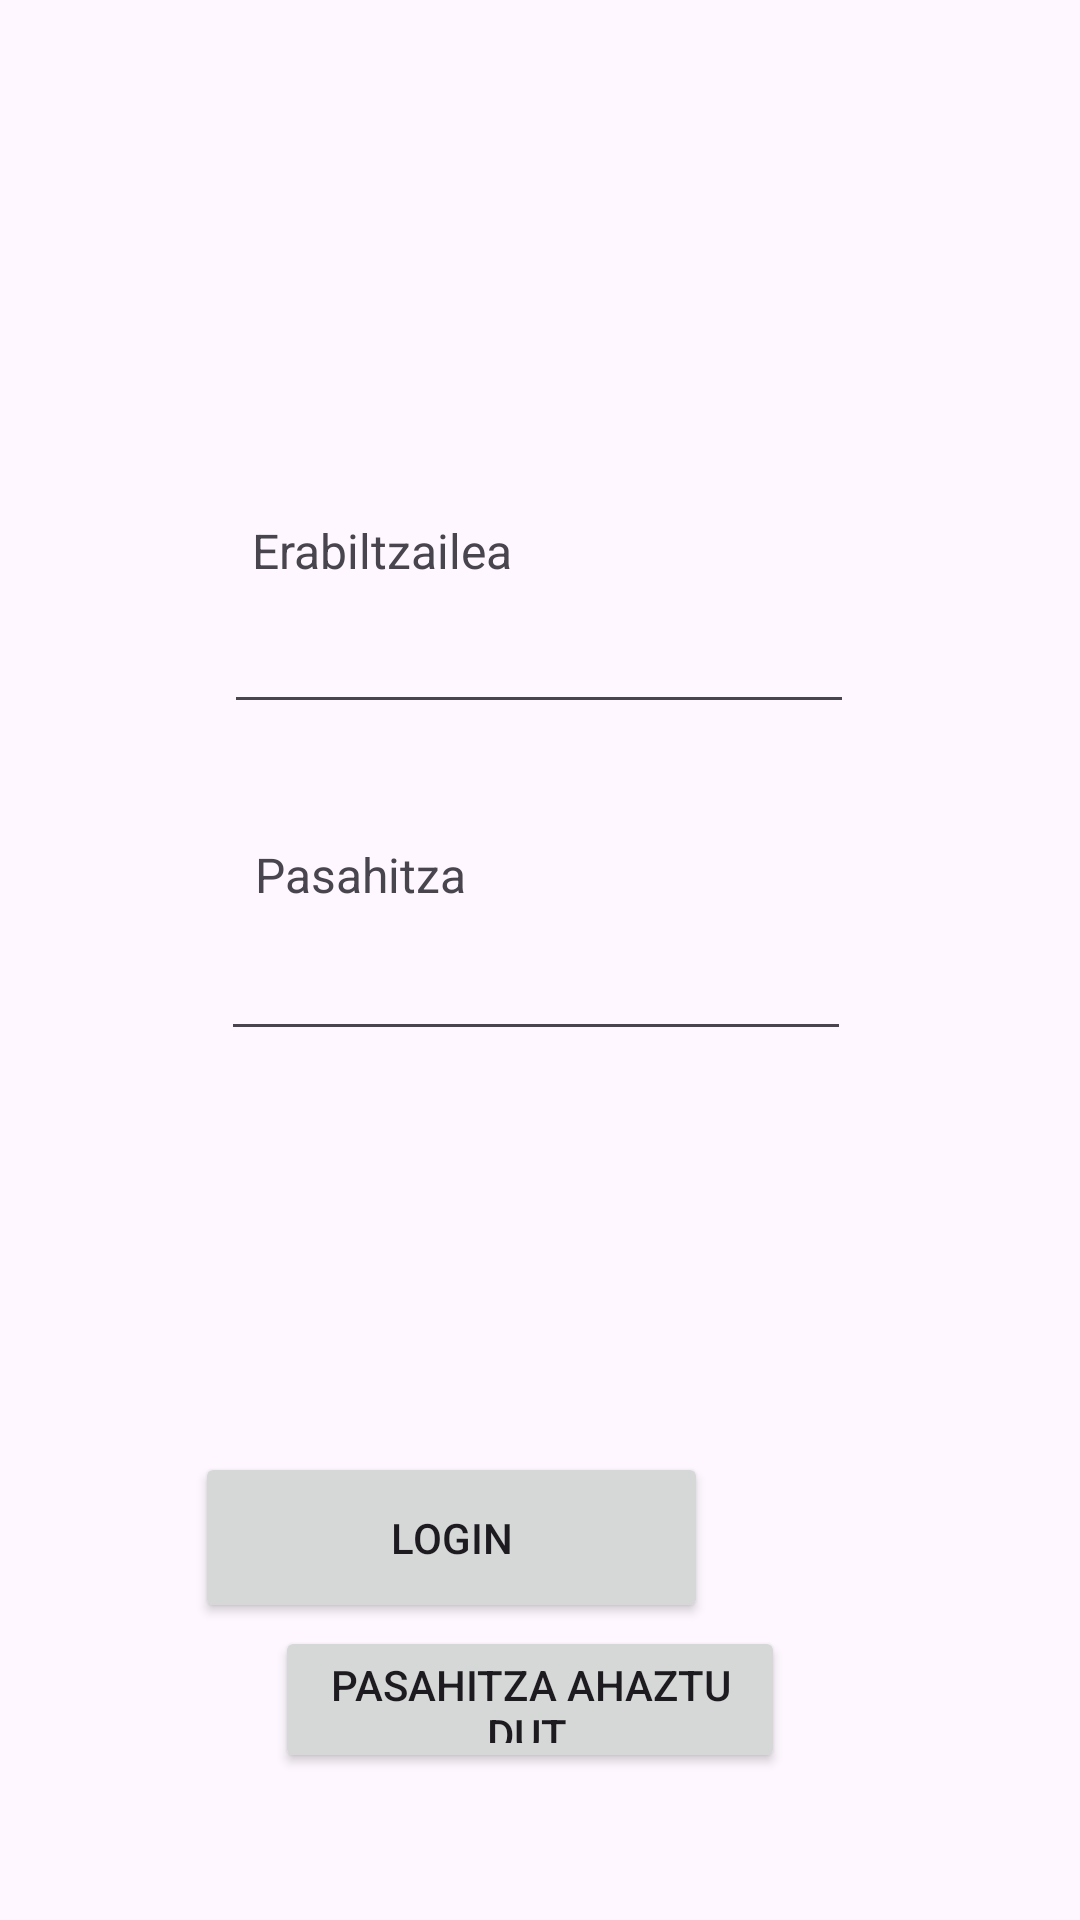

Produce the Android XML layout that renders to this screen, including the resource entries it uses.
<!-- AndroidManifest.xml: application theme Theme.E2_T7_MPGM -->
<!-- res/layout/activity_login.xml -->
<?xml version="1.0" encoding="utf-8"?>
<androidx.constraintlayout.widget.ConstraintLayout xmlns:android="http://schemas.android.com/apk/res/android"
    xmlns:app="http://schemas.android.com/apk/res-auto"
    xmlns:tools="http://schemas.android.com/tools"
    android:id="@+id/main"
    android:layout_width="match_parent"
    android:layout_height="match_parent"
    tools:context=".MainActivity">

    <TextView
        android:id="@+id/user"
        android:layout_width="wrap_content"
        android:layout_height="wrap_content"
        android:text="Erabiltzailea"
        android:textSize="16sp"
        app:layout_constraintBottom_toBottomOf="parent"
        app:layout_constraintEnd_toEndOf="parent"
        app:layout_constraintHorizontal_bias="0.308"
        app:layout_constraintStart_toStartOf="parent"
        app:layout_constraintTop_toBottomOf="@+id/logoElorrieta"
        app:layout_constraintVertical_bias="0.062" />

    <EditText
        android:id="@+id/editTextPassword"
        android:layout_width="wrap_content"
        android:layout_height="wrap_content"
        android:ems="10"
        android:inputType="textPassword"
        app:layout_constraintBottom_toBottomOf="parent"
        app:layout_constraintEnd_toEndOf="parent"
        app:layout_constraintHorizontal_bias="0.492"
        app:layout_constraintStart_toStartOf="parent"
        app:layout_constraintTop_toBottomOf="@+id/pass"
        app:layout_constraintVertical_bias="0.023" />

    <TextView
        android:id="@+id/pass"
        android:layout_width="wrap_content"
        android:layout_height="wrap_content"
        android:text="Pasahitza"
        android:textSize="16sp"
        app:layout_constraintBottom_toBottomOf="parent"
        app:layout_constraintEnd_toEndOf="parent"
        app:layout_constraintHorizontal_bias="0.294"
        app:layout_constraintStart_toStartOf="parent"
        app:layout_constraintTop_toBottomOf="@+id/editTextUser2"
        app:layout_constraintVertical_bias="0.104" />

    <EditText
        android:id="@+id/editTextUser2"
        android:layout_width="wrap_content"
        android:layout_height="wrap_content"
        android:ems="10"
        android:inputType="text"
        app:layout_constraintBottom_toBottomOf="parent"
        app:layout_constraintEnd_toEndOf="parent"
        app:layout_constraintHorizontal_bias="0.497"
        app:layout_constraintStart_toStartOf="parent"
        app:layout_constraintTop_toBottomOf="@+id/user"
        app:layout_constraintVertical_bias="0.014" />

    

    <ImageView
        android:id="@+id/logoElorrieta"
        android:layout_width="178dp"
        android:layout_height="114dp"
        app:layout_constraintBottom_toBottomOf="parent"
        app:layout_constraintEnd_toEndOf="parent"
        app:layout_constraintHorizontal_bias="0.497"
        app:layout_constraintStart_toStartOf="parent"
        app:layout_constraintTop_toTopOf="parent"
        app:layout_constraintVertical_bias="0.056"
        tools:srcCompat="@drawable/logo" />

    <ImageView
        android:id="@+id/animacionImageView"
        android:layout_width="138dp"
        android:layout_height="111dp"
        app:layout_constraintBottom_toBottomOf="parent"
        app:layout_constraintEnd_toEndOf="parent"
        app:layout_constraintHorizontal_bias="0.498"
        app:layout_constraintStart_toStartOf="parent"
        app:layout_constraintTop_toTopOf="parent"
        app:layout_constraintVertical_bias="0.674"
        tools:srcCompat="@raw/logogif" />

    <Button
        android:id="@+id/btnLogin"
        android:layout_width="171dp"
        android:layout_height="57dp"
        android:layout_marginStart="116dp"
        android:layout_marginTop="31dp"
        android:layout_marginEnd="124dp"
        android:layout_marginBottom="16dp"
        android:text="Login"
        app:layout_constraintBottom_toTopOf="@+id/btnForgot"
        app:layout_constraintEnd_toEndOf="parent"
        app:layout_constraintHorizontal_bias="1.0"
        app:layout_constraintStart_toStartOf="parent"
        app:layout_constraintTop_toBottomOf="@+id/animacionImageView" />

    <Button
        android:id="@+id/btnForgot"
        android:layout_width="170dp"
        android:layout_height="49dp"
        android:layout_marginStart="117dp"
        android:layout_marginEnd="124dp"
        android:layout_marginBottom="49dp"
        android:text="@string/forgotPass"
        app:layout_constraintBottom_toBottomOf="parent"
        app:layout_constraintEnd_toEndOf="parent"
        app:layout_constraintStart_toStartOf="parent" />

</androidx.constraintlayout.widget.ConstraintLayout>
<!-- resources referenced by this layout -->
<resources>
  <string name="forgotPass">Pasahitza Ahaztu dut.</string>
  <style name="Theme.E2_T7_MPGM" parent="Base.Theme.E2_T7_MPGM" />
  <style name="Base.Theme.E2_T7_MPGM" parent="Theme.Material3.DayNight.NoActionBar">
          
          
      </style>
</resources>
